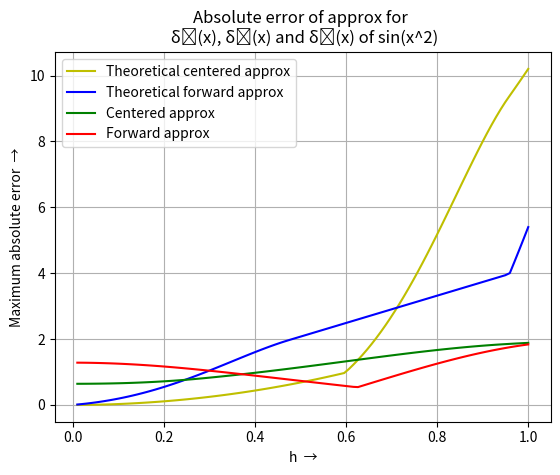

The matplotlib source for this figure:
import matplotlib.pyplot as mpl
import numpy as np

# method to calculate sin (x^2) of each value
def fun(x):
    return np.sin(np.power(x,2))

# method to calculate 1st derivative
def derv(x):
    return 2 * x * np.cos(np.power(x,2))

# method to calculate 2nd derivative
def derv2(x):
    p = np.power(x,2)
    a = 2 * np.cos(p)
    b = 4 * p * np.sin(p)
    return a - b

# method to calculate 3rd derivative
def derv3(x):
    p = np.power(x,2)
    a = -12 * x * np.sin(p)
    b = -8 * x * p * np.cos(p)
    return a + b

# method to calculate the forward and centred finite diff approx
def cal(x, h, f):
    a = x+h
    if f:
        b = x - h
        c = h
    else:
        b = x
        c = 2 * h
    return ((fun(a) - fun(b)) / c)

# method to plot the calculate
def graph(h,a,b,c,d,e):
    mpl.title(f"Absolute error of approx for \n δ⁺(x), δ⁻(x) and δᶜ(x) of {e}")
    mpl.xlabel("h  →")
    mpl.ylabel("Maximum absolute error  →")
    mpl.plot(h, d, c="y", label="Theoretical centered approx")
    mpl.plot(h, b, c="b", label="Theoretical forward approx")
    mpl.plot(h, c, c="g", label="Centered approx")
    mpl.plot(h, a, c="r", label="Forward approx")
    mpl.grid()
    mpl.legend()
    mpl.show()

# method to calculate the absolute errors of the approximations
def calculate(mn, mx, p):
    s= "sin(x^2)"
    # Set the number of points to plot
    x = np.linspace(mn, mx, p)

    # Only appending the non zero values
    h = []
    for i in x:
        if i:
            h.append(i)
            
    fae, cae, tfe, tce = [], [], [], []

    # Compute the error for each value of h using both methods
    for i in h:
        mfe = mtf = mce = mtc = 0

        for j in np.linspace(mn, mx, p):

            # for forward approx
            val = np.absolute(cal(j, i, True) - derv(j))
            mfe = np.maximum(mfe, val)
            d2, d3 = 0, 0

            for k in np.linspace(j, j + i, p):
                val = np.absolute(derv2(k))
                d2 = np.maximum(d2, val)
                val = np.absolute(derv3(k))
                d3 = np.maximum(d3, val)
            
            val = (i / 2) * d2
            mtf = np.maximum(mtf, val)

            # for centered approx
            val = np.absolute(cal(j, i, False) - derv(j))
            mce = np.maximum(mce, val)
            val = (i * i / 6) * d3
            mtc = np.maximum(mtc, val)

        # Append the max absolute and theoretical errors for each value of h
        fae.append(mfe)
        tfe.append(mtf)
        cae.append(mce)
        tce.append(mtc)

    graph(h, fae, tfe, cae, tce, s)

calculate(0, 1, 100)

